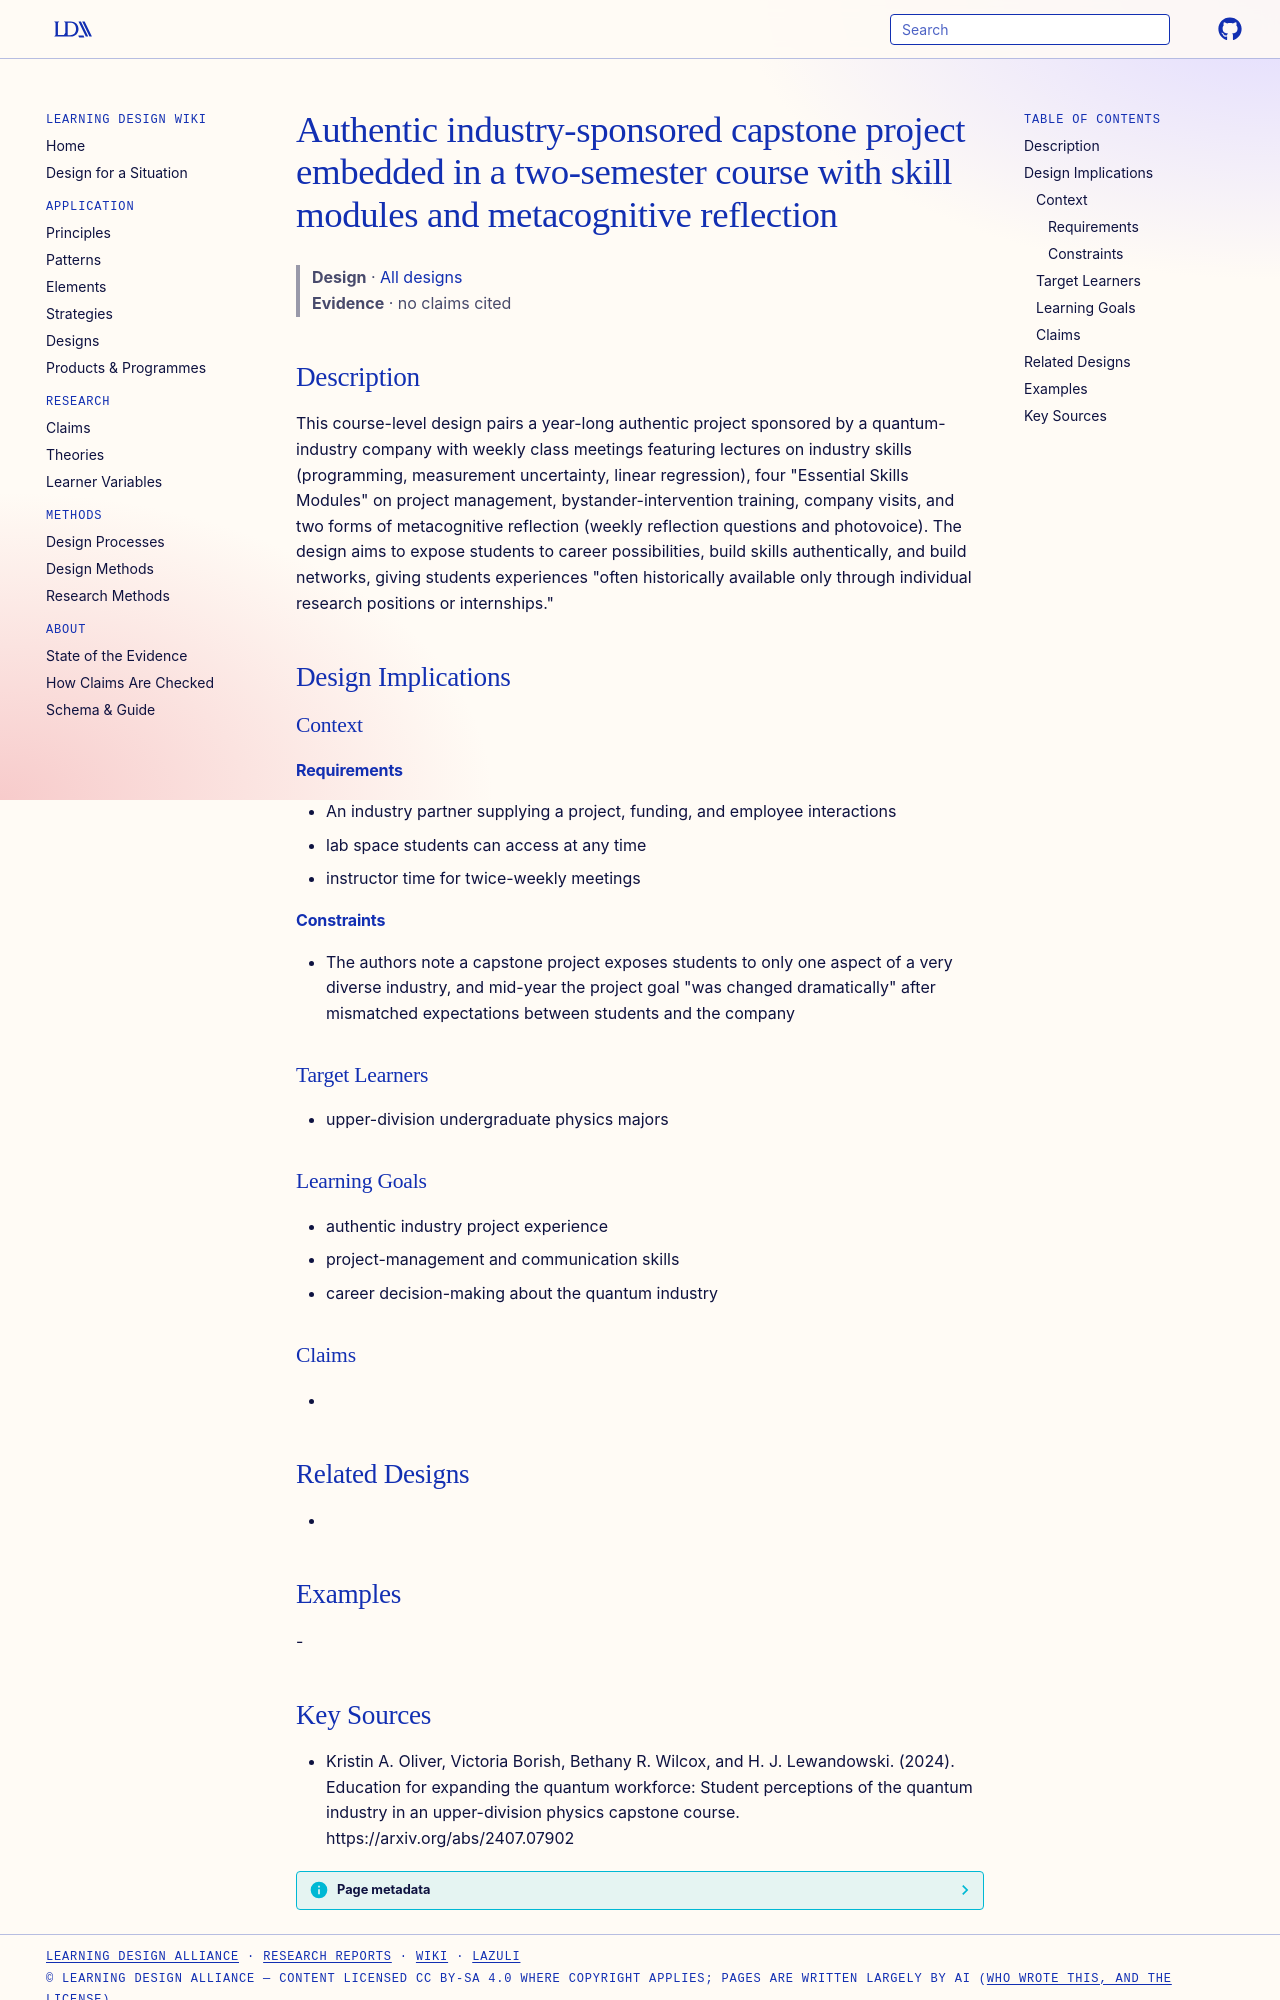

repository: Learning-Design-Alliance/learning-wiki · page: designs/authentic-industry-capstone-with-skill-modules/index.html · generator: mkdocs

---
type: design
id: authentic-industry-capstone-with-skill-modules
title: Authentic industry-sponsored capstone project embedded in a two-semester course with skill modules and metacognitive reflection
description: This course-level design pairs a year-long authentic project sponsored by a quantum-industry company with weekly class meetings featuring lectures on industry skills (programming, measurement uncertainty, linear regre...
status: review
generated:
  by: "process:settle-candidates"
  at: 2026-11-20
sources:
  - id: kristin-a-oliver-2024
    resource: "https://arxiv.org/abs/2407.07902"
    title: "Kristin A. Oliver, Victoria Borish, Bethany R. Wilcox, and H. J. Lewandowski. (2024). Education for expanding the quantum workforce: Student perceptions of the quantum industry in an upper-division physics capstone course. https://arxiv.org/abs/2407.07902"
    author: Kristin A. Oliver, Victoria Borish, Bethany R. Wilcox, and H. J. Lewandowski
---

# Authentic industry-sponsored capstone project embedded in a two-semester course with skill modules and metacognitive reflection

> **Design** · [All designs](index.md)
> **Evidence** · no claims cited

## Description
This course-level design pairs a year-long authentic project sponsored by a quantum-industry company with weekly class meetings featuring lectures on industry skills (programming, measurement uncertainty, linear regression), four "Essential Skills Modules" on project management, bystander-intervention training, company visits, and two forms of metacognitive reflection (weekly reflection questions and photovoice). The design aims to expose students to career possibilities, build skills authentically, and build networks, giving students experiences "often historically available only through individual research positions or internships."

## Design Implications

### Context
#### Requirements
- An industry partner supplying a project, funding, and employee interactions
- lab space students can access at any time
- instructor time for twice-weekly meetings
#### Constraints
- The authors note a capstone project exposes students to only one aspect of a very diverse industry, and mid-year the project goal "was changed dramatically" after mismatched expectations between students and the company

### Target Learners
- upper-division undergraduate physics majors

### Learning Goals
- authentic industry project experience
- project-management and communication skills
- career decision-making about the quantum industry

### Claims
- 

## Related Designs
- 

## Examples
-
